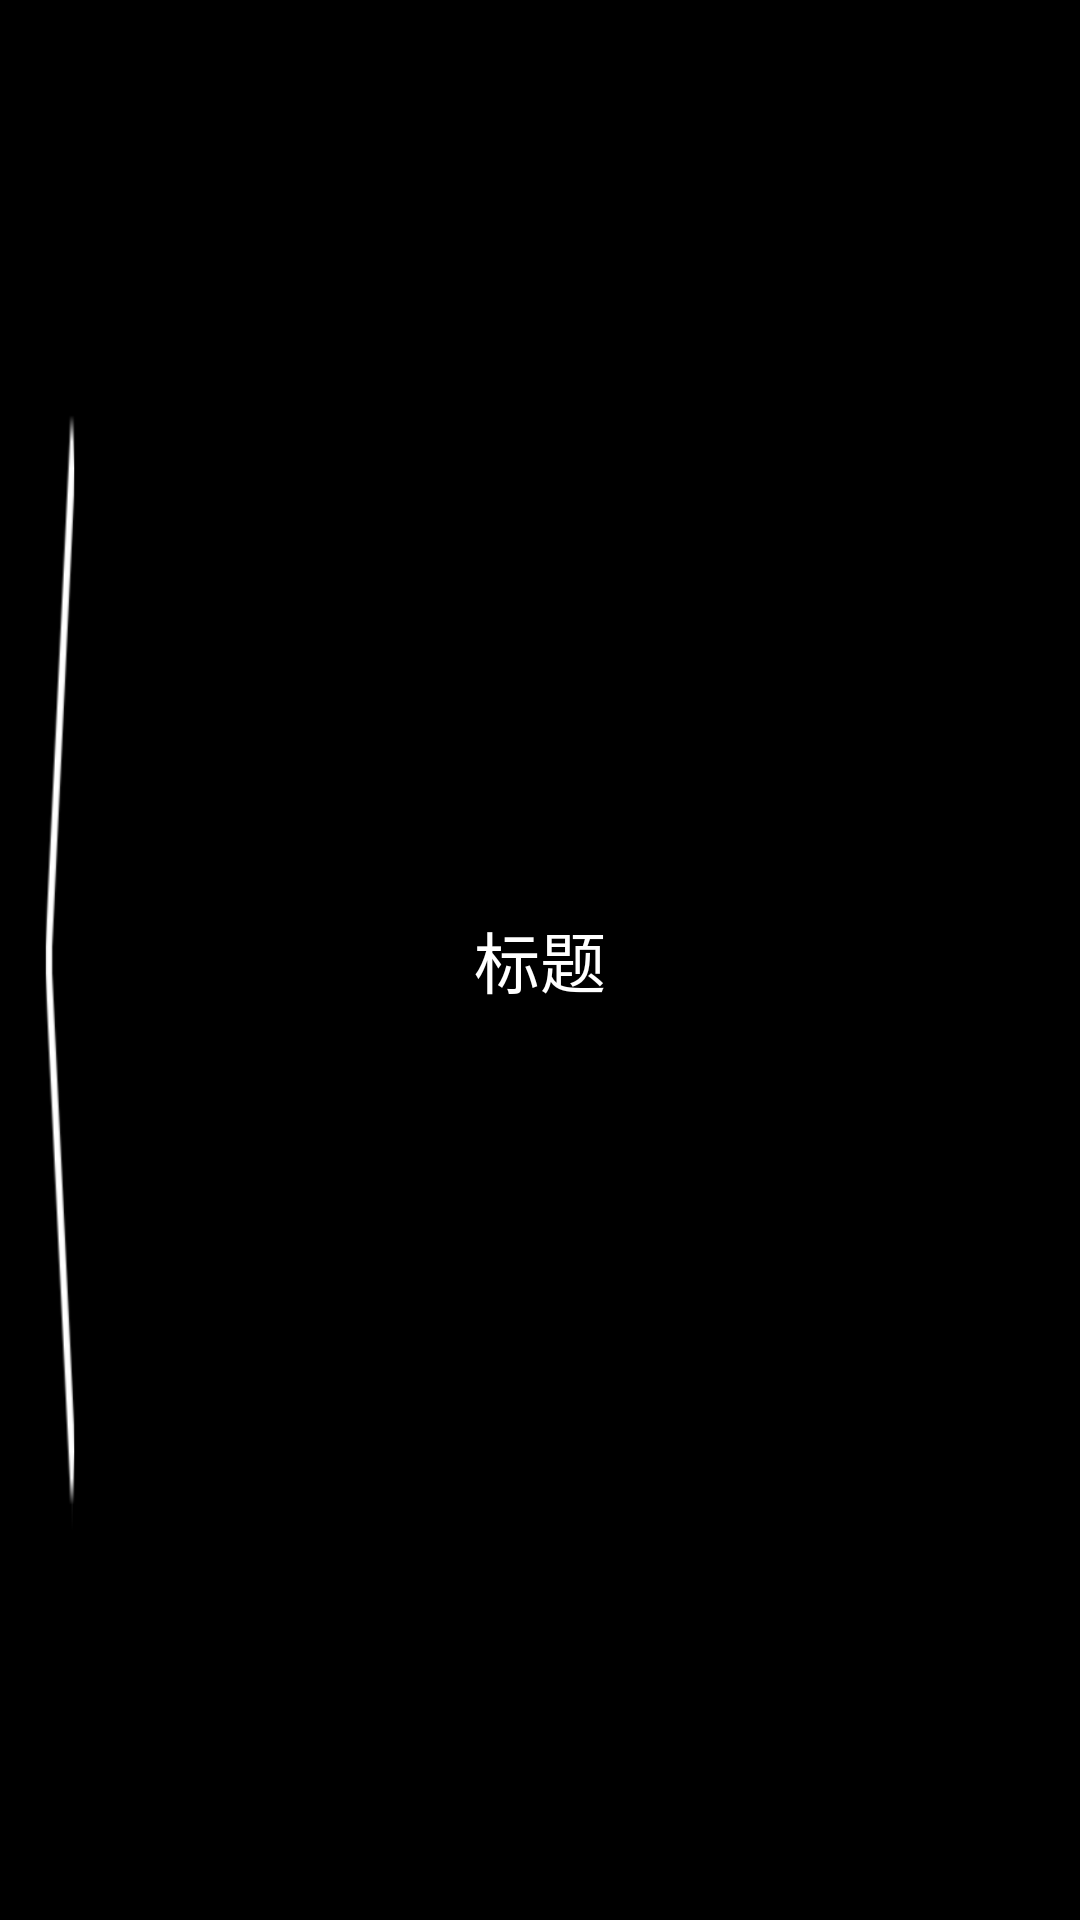

Write the Android layout XML for this screen, with the resource values it uses.
<!-- AndroidManifest.xml: application theme AppTheme -->
<!-- res/layout/actionbar_layout.xml -->
<?xml version="1.0" encoding="utf-8"?>
<RelativeLayout xmlns:android="http://schemas.android.com/apk/res/android"
                android:id="@+id/rl_common_title"
                style="@style/ActionBar">



    <ImageView
        android:id="@+id/image_back"
        style="@style/ActionBar.LeftImage"
        android:onClick="back"/>

    <TextView
        android:id="@+id/tv_common_title"
        style="@style/ActionBar.CenterTitle"
        android:text="标题"/>

    <TextView
        android:id="@+id/tv_right_text"
        style="@style/ActionBar.RightText"
        android:text="菜单"
        android:visibility="gone"/>

    <ImageView
        android:id="@+id/common_right"
        style="@style/ActionBar.RightImage"
        android:layout_width="wrap_content"
        android:layout_height="wrap_content"
        android:visibility="gone"/>
</RelativeLayout>
<!-- resources referenced by this layout -->
<resources>
  <style name="ActionBar">
          <item name="android:layout_width">match_parent</item>
          <item name="android:layout_height">48dp</item>
          <item name="android:background">@color/app_theme_color</item>
      </style>
  <style name="ActionBar.CenterTitle">
          <item name="android:layout_width">wrap_content</item>
          <item name="android:layout_height">match_parent</item>
          <item name="android:background">@android:color/transparent</item>
          <item name="android:layout_centerInParent">true</item>
          <item name="android:gravity">center</item>
          <item name="android:textColor">@android:color/white</item>
          <item name="android:textSize">22sp</item>
      </style>
  <style name="ActionBar.LeftImage">
          <item name="android:layout_width">@dimen/left_back_width</item>
          <item name="android:layout_height">match_parent</item>
          <item name="android:clickable">true</item>
          <item name="android:onClick">onBackPressed</item>
          <item name="android:layout_centerVertical">true</item>
          <item name="android:src">@drawable/back_up</item>
          <item name="android:scaleType">fitXY</item>
          <item name="android:paddingTop">10dp</item>
          <item name="android:paddingBottom">10dp</item>
          <item name="android:paddingLeft">5dp</item>
          <item name="android:paddingRight">5dp</item>
          <item name="android:background">@drawable/selector_common_item_press</item>
          <item name="android:contentDescription">@null</item>
          <item name="android:layout_alignParentLeft">true</item>
      </style>
  <style name="ActionBar.RightImage">
          <item name="android:layout_width">wrap_content</item>
          <item name="android:layout_height">match_parent</item>
          <item name="android:clickable">true</item>
          <item name="android:background">@drawable/selector_common_item_press</item>
          <item name="android:contentDescription">@null</item>
          <item name="android:padding">4dp</item>
          <item name="android:layout_centerInParent">true</item>
  
          <item name="android:layout_alignParentRight">true</item>
      </style>
  <style name="ActionBar.RightText">
          <item name="android:layout_width">wrap_content</item>
          <item name="android:layout_height">match_parent</item>
          <item name="android:clickable">true</item>
          <item name="android:gravity">center</item>
          <item name="android:layout_marginRight">8dp</item>
          <item name="android:padding">8dp</item>
          <item name="android:textSize">16sp</item>
          <item name="android:textColor">@android:color/white</item>
          <item name="android:layout_alignParentRight">true</item>
          <item name="android:background">@drawable/selector_common_item_press</item>
      </style>
  <style name="AppTheme" parent="Theme.AppCompat.Light.DarkActionBar">
          
          <item name="colorPrimary">@color/colorPrimary</item>
          <item name="colorPrimaryDark">@color/colorPrimaryDark</item>
          <item name="colorAccent">@color/colorAccent</item>
      </style>
  <color name="app_theme_color">#000000</color>
  <dimen name="left_back_width">40dp</dimen>
  <!-- drawable back_up: png bitmap (drawable-xhdpi, 462 bytes) -->
  <!-- drawable selector_common_item_press (drawable) -->
  <?xml version="1.0" encoding="utf-8"?>
  <selector xmlns:android="http://schemas.android.com/apk/res/android">
  
      <item android:drawable="@color/pressed_item" android:state_pressed="true"/>
      <item android:drawable="@android:color/transparent"/>
  
  </selector>
  <color name="colorPrimary">#3F51B5</color>
  <color name="colorPrimaryDark">#303F9F</color>
  <color name="colorAccent">#FF4081</color>
  <color name="pressed_item">#e9e9f9</color>
</resources>
